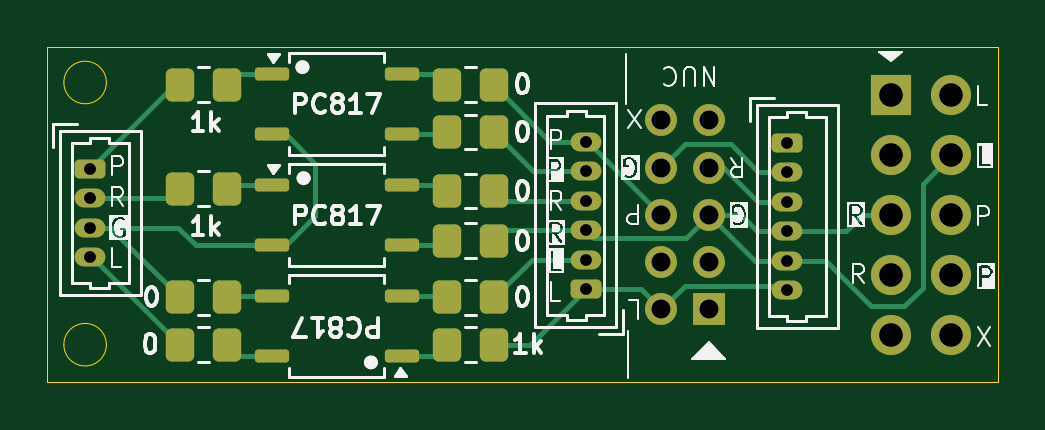
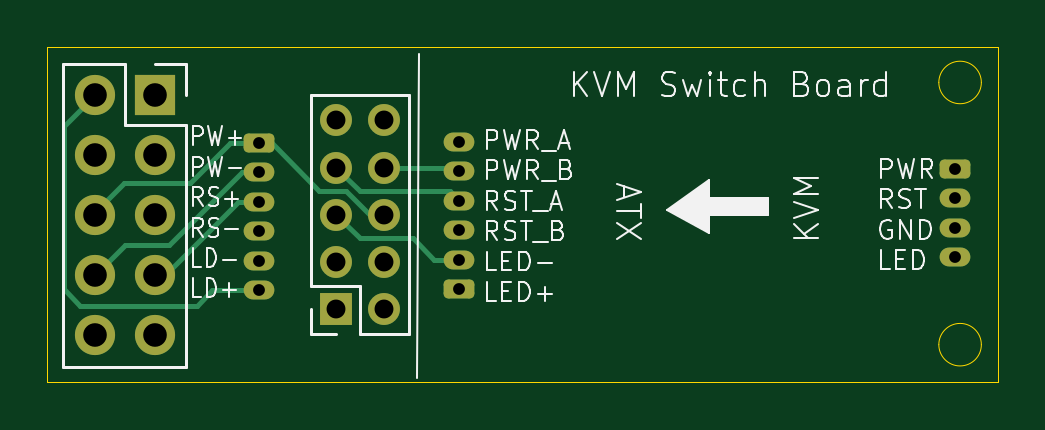
Circuit board: 11 layer files. Board 40.2 x 14.2 mm.
- bottom_copper: kvm_switch-B_Cu.gbr (6211 bytes)
- bottom_mask: kvm_switch-B_Mask.gbr (2466 bytes)
- paste: kvm_switch-B_Paste.gbr (468 bytes)
- bottom_silk: kvm_switch-B_Silkscreen.gbr (31614 bytes)
- outline: kvm_switch-Edge_Cuts.gbr (949 bytes)
- top_copper: kvm_switch-F_Cu.gbr (11573 bytes)
- top_mask: kvm_switch-F_Mask.gbr (4030 bytes)
- paste: kvm_switch-F_Paste.gbr (2595 bytes)
- top_silk: kvm_switch-F_Silkscreen.gbr (49492 bytes)
- drill: kvm_switch-NPTH.drl (281 bytes)
- drill: kvm_switch-PTH.drl (993 bytes)

=== bottom_copper: kvm_switch-B_Cu.gbr (6211 bytes, source omitted) ===
=== bottom_mask: kvm_switch-B_Mask.gbr (2466 bytes, source withheld) ===
=== paste: kvm_switch-B_Paste.gbr ===
%TF.GenerationSoftware,KiCad,Pcbnew,9.0.2*%
%TF.CreationDate,2025-05-16T22:42:49+09:00*%
%TF.ProjectId,kvm_switch,6b766d5f-7377-4697-9463-682e6b696361,rev?*%
%TF.SameCoordinates,Original*%
%TF.FileFunction,Paste,Bot*%
%TF.FilePolarity,Positive*%
%FSLAX46Y46*%
G04 Gerber Fmt 4.6, Leading zero omitted, Abs format (unit mm)*
G04 Created by KiCad (PCBNEW 9.0.2) date 2025-05-16 22:42:49*
%MOMM*%
%LPD*%
G01*
G04 APERTURE LIST*
G04 APERTURE END LIST*
M02*

=== bottom_silk: kvm_switch-B_Silkscreen.gbr (31614 bytes, source omitted) ===
=== outline: kvm_switch-Edge_Cuts.gbr ===
%TF.GenerationSoftware,KiCad,Pcbnew,9.0.2*%
%TF.CreationDate,2025-05-16T22:42:49+09:00*%
%TF.ProjectId,kvm_switch,6b766d5f-7377-4697-9463-682e6b696361,rev?*%
%TF.SameCoordinates,Original*%
%TF.FileFunction,Profile,NP*%
%FSLAX46Y46*%
G04 Gerber Fmt 4.6, Leading zero omitted, Abs format (unit mm)*
G04 Created by KiCad (PCBNEW 9.0.2) date 2025-05-16 22:42:49*
%MOMM*%
%LPD*%
G01*
G04 APERTURE LIST*
%TA.AperFunction,Profile*%
%ADD10C,0.050000*%
%TD*%
G04 APERTURE END LIST*
D10*
X120200000Y-81300000D02*
G75*
G02*
X118400000Y-81300000I-900000J0D01*
G01*
X118400000Y-81300000D02*
G75*
G02*
X120200000Y-81300000I900000J0D01*
G01*
X120200000Y-92400000D02*
G75*
G02*
X118400000Y-92400000I-900000J0D01*
G01*
X118400000Y-92400000D02*
G75*
G02*
X120200000Y-92400000I900000J0D01*
G01*
X117700000Y-79800000D02*
X157950000Y-79800000D01*
X157950000Y-94000000D01*
X117700000Y-94000000D01*
X117700000Y-79800000D01*
M02*

=== top_copper: kvm_switch-F_Cu.gbr (11573 bytes, source omitted) ===
=== top_mask: kvm_switch-F_Mask.gbr ===
%TF.GenerationSoftware,KiCad,Pcbnew,9.0.2*%
%TF.CreationDate,2025-05-16T22:42:49+09:00*%
%TF.ProjectId,kvm_switch,6b766d5f-7377-4697-9463-682e6b696361,rev?*%
%TF.SameCoordinates,Original*%
%TF.FileFunction,Soldermask,Top*%
%TF.FilePolarity,Negative*%
%FSLAX46Y46*%
G04 Gerber Fmt 4.6, Leading zero omitted, Abs format (unit mm)*
G04 Created by KiCad (PCBNEW 9.0.2) date 2025-05-16 22:42:49*
%MOMM*%
%LPD*%
G01*
G04 APERTURE LIST*
G04 Aperture macros list*
%AMRoundRect*
0 Rectangle with rounded corners*
0 $1 Rounding radius*
0 $2 $3 $4 $5 $6 $7 $8 $9 X,Y pos of 4 corners*
0 Add a 4 corners polygon primitive as box body*
4,1,4,$2,$3,$4,$5,$6,$7,$8,$9,$2,$3,0*
0 Add four circle primitives for the rounded corners*
1,1,$1+$1,$2,$3*
1,1,$1+$1,$4,$5*
1,1,$1+$1,$6,$7*
1,1,$1+$1,$8,$9*
0 Add four rect primitives between the rounded corners*
20,1,$1+$1,$2,$3,$4,$5,0*
20,1,$1+$1,$4,$5,$6,$7,0*
20,1,$1+$1,$6,$7,$8,$9,0*
20,1,$1+$1,$8,$9,$2,$3,0*%
G04 Aperture macros list end*
%ADD10RoundRect,0.250000X0.350000X0.450000X-0.350000X0.450000X-0.350000X-0.450000X0.350000X-0.450000X0*%
%ADD11RoundRect,0.250000X-0.350000X-0.450000X0.350000X-0.450000X0.350000X0.450000X-0.350000X0.450000X0*%
%ADD12RoundRect,0.137500X0.587500X0.137500X-0.587500X0.137500X-0.587500X-0.137500X0.587500X-0.137500X0*%
%ADD13RoundRect,0.200000X-0.450000X0.200000X-0.450000X-0.200000X0.450000X-0.200000X0.450000X0.200000X0*%
%ADD14O,1.300000X0.800000*%
%ADD15RoundRect,0.200000X0.450000X-0.200000X0.450000X0.200000X-0.450000X0.200000X-0.450000X-0.200000X0*%
%ADD16RoundRect,0.137500X-0.587500X-0.137500X0.587500X-0.137500X0.587500X0.137500X-0.587500X0.137500X0*%
%ADD17R,1.350000X1.350000*%
%ADD18C,1.350000*%
%ADD19R,1.700000X1.700000*%
%ADD20C,1.700000*%
G04 APERTURE END LIST*
D10*
%TO.C,R6*%
X136600000Y-90400000D03*
X134600000Y-90400000D03*
%TD*%
D11*
%TO.C,R2*%
X134600000Y-81400000D03*
X136600000Y-81400000D03*
%TD*%
D10*
%TO.C,R4*%
X125300000Y-90400000D03*
X123300000Y-90400000D03*
%TD*%
D11*
%TO.C,R1*%
X123300000Y-81400000D03*
X125300000Y-81400000D03*
%TD*%
D12*
%TO.C,U2*%
X132700000Y-92870000D03*
X132700000Y-90330000D03*
X127200000Y-90330000D03*
X127200000Y-92870000D03*
%TD*%
D10*
%TO.C,R7*%
X136600000Y-92400000D03*
X134600000Y-92400000D03*
%TD*%
D13*
%TO.C,J4*%
X149000000Y-83850000D03*
D14*
X149000000Y-85100000D03*
X149000000Y-86350000D03*
X149000000Y-87600000D03*
X149000000Y-88850000D03*
X149000000Y-90100000D03*
%TD*%
D11*
%TO.C,R10*%
X134600000Y-88000000D03*
X136600000Y-88000000D03*
%TD*%
D15*
%TO.C,J2*%
X140500000Y-90050000D03*
D14*
X140500000Y-88800000D03*
X140500000Y-87550000D03*
X140500000Y-86300000D03*
X140500000Y-85050000D03*
X140500000Y-83800000D03*
%TD*%
D10*
%TO.C,R5*%
X125300000Y-92400000D03*
X123300000Y-92400000D03*
%TD*%
D16*
%TO.C,U1*%
X127200000Y-80960000D03*
X127200000Y-83500000D03*
X132700000Y-83500000D03*
X132700000Y-80960000D03*
%TD*%
%TO.C,U3*%
X127200000Y-85660000D03*
X127200000Y-88200000D03*
X132700000Y-88200000D03*
X132700000Y-85660000D03*
%TD*%
D13*
%TO.C,J1*%
X119500000Y-84950000D03*
D14*
X119500000Y-86200000D03*
X119500000Y-87450000D03*
X119500000Y-88700000D03*
%TD*%
D11*
%TO.C,R8*%
X123300000Y-85800000D03*
X125300000Y-85800000D03*
%TD*%
%TO.C,R9*%
X134600000Y-85900000D03*
X136600000Y-85900000D03*
%TD*%
%TO.C,R3*%
X134600000Y-83400000D03*
X136600000Y-83400000D03*
%TD*%
D17*
%TO.C,J3*%
X145700000Y-90900000D03*
D18*
X143700000Y-90900000D03*
X145700000Y-88900000D03*
X143700000Y-88900000D03*
X145700000Y-86900000D03*
X143700000Y-86900000D03*
X145700000Y-84900000D03*
X143700000Y-84900000D03*
X145700000Y-82900000D03*
X143700000Y-82900000D03*
%TD*%
D19*
%TO.C,J5*%
X153400000Y-81850000D03*
D20*
X155940000Y-81850000D03*
X153400000Y-84390000D03*
X155940000Y-84390000D03*
X153400000Y-86930000D03*
X155940000Y-86930000D03*
X153400000Y-89470000D03*
X155940000Y-89470000D03*
X153400000Y-92010000D03*
X155940000Y-92010000D03*
%TD*%
M02*

=== paste: kvm_switch-F_Paste.gbr (2595 bytes, source withheld) ===
=== top_silk: kvm_switch-F_Silkscreen.gbr (49492 bytes, source omitted) ===
=== drill: kvm_switch-NPTH.drl ===
M48
; DRILL file {KiCad 9.0.2} date 2025-05-16T22:42:52+0900
; FORMAT={-:-/ absolute / metric / decimal}
; #@! TF.CreationDate,2025-05-16T22:42:52+09:00
; #@! TF.GenerationSoftware,Kicad,Pcbnew,9.0.2
; #@! TF.FileFunction,NonPlated,1,2,NPTH
FMAT,2
METRIC
%
G90
G05
M30

=== drill: kvm_switch-PTH.drl ===
M48
; DRILL file {KiCad 9.0.2} date 2025-05-16T22:42:52+0900
; FORMAT={-:-/ absolute / metric / decimal}
; #@! TF.CreationDate,2025-05-16T22:42:52+09:00
; #@! TF.GenerationSoftware,Kicad,Pcbnew,9.0.2
; #@! TF.FileFunction,Plated,1,2,PTH
FMAT,2
METRIC
; #@! TA.AperFunction,Plated,PTH,ComponentDrill
T1C0.500
; #@! TA.AperFunction,Plated,PTH,ComponentDrill
T2C0.800
; #@! TA.AperFunction,Plated,PTH,ComponentDrill
T3C1.000
%
G90
G05
T1
X119.5Y-84.95
X119.5Y-86.2
X119.5Y-87.45
X119.5Y-88.7
X140.5Y-83.8
X140.5Y-85.05
X140.5Y-86.3
X140.5Y-87.55
X140.5Y-88.8
X140.5Y-90.05
X149.0Y-83.85
X149.0Y-85.1
X149.0Y-86.35
X149.0Y-87.6
X149.0Y-88.85
X149.0Y-90.1
T2
X143.7Y-82.9
X143.7Y-84.9
X143.7Y-86.9
X143.7Y-88.9
X143.7Y-90.9
X145.7Y-82.9
X145.7Y-84.9
X145.7Y-86.9
X145.7Y-88.9
X145.7Y-90.9
T3
X153.4Y-81.85
X153.4Y-84.39
X153.4Y-86.93
X153.4Y-89.47
X153.4Y-92.01
X155.94Y-81.85
X155.94Y-84.39
X155.94Y-86.93
X155.94Y-89.47
X155.94Y-92.01
M30
